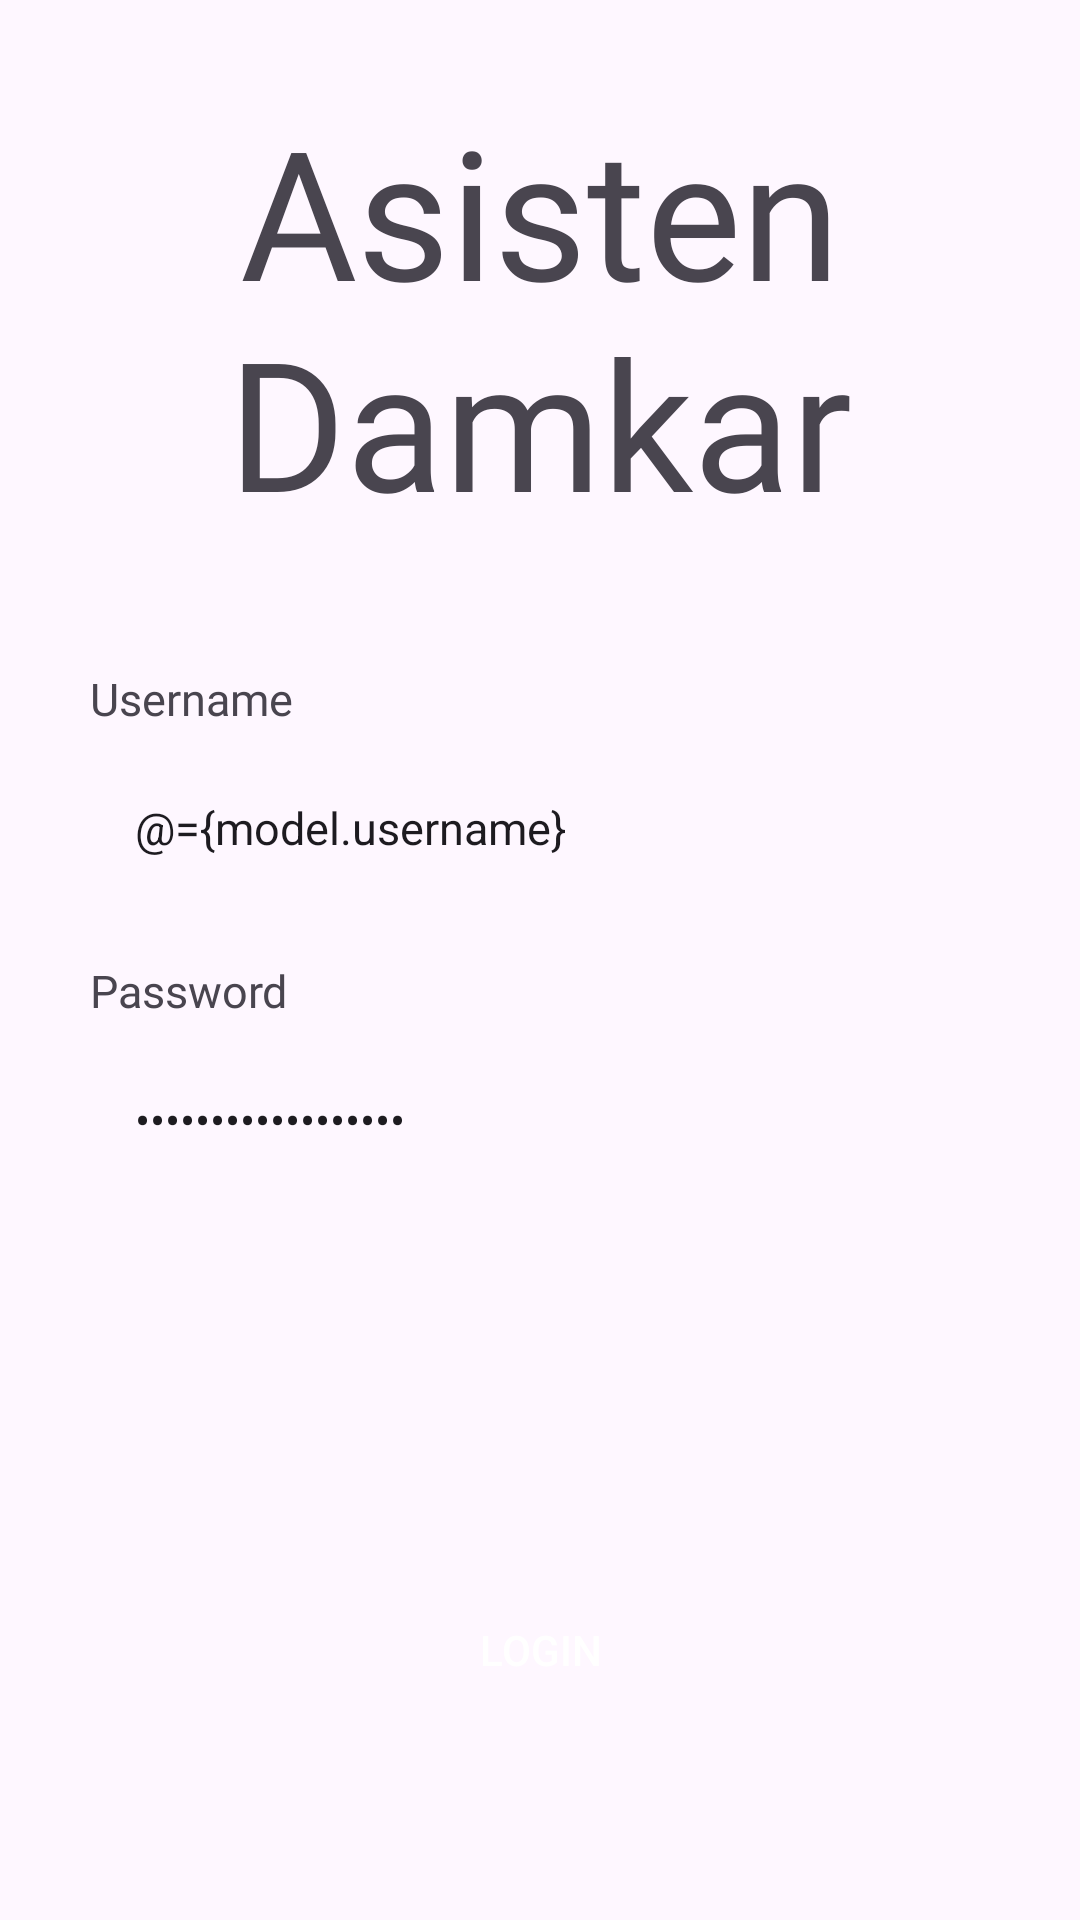

Produce the Android XML layout that renders to this screen, including the resource entries it uses.
<!-- AndroidManifest.xml: application theme Theme.Asisten_damkar -->
<!-- res/layout/activity_login.xml -->
<?xml version="1.0" encoding="utf-8"?>
<layout
    xmlns:android="http://schemas.android.com/apk/res/android"
    xmlns:app="http://schemas.android.com/apk/res-auto"
    xmlns:tools="http://schemas.android.com/tools"
    >

    <data>
        <variable
            name="model"
            type="com.example.asisten_damkar.view_model.LoginViewModel" />
    </data>

    <androidx.constraintlayout.widget.ConstraintLayout
        android:layout_width="match_parent"
        android:layout_height="match_parent"
        tools:context=".view.LoginActivity">

        <TextView
            android:layout_width="match_parent"
            android:layout_height="wrap_content"
            android:text="Asisten Damkar"
            android:fontFamily="@font/poppins_bold"
            android:textSize="60dp"
            android:textAlignment="center"
            android:paddingTop="30dp"
            />

        <LinearLayout
            android:layout_width="match_parent"
            android:layout_height="wrap_content"
            android:padding="10dp"
            android:layout_marginHorizontal="20dp"
            app:layout_constraintBottom_toBottomOf="parent"
            app:layout_constraintEnd_toEndOf="parent"
            app:layout_constraintStart_toStartOf="parent"
            app:layout_constraintTop_toTopOf="parent"
            android:orientation="vertical">
            <TextView
                android:layout_width="wrap_content"
                android:layout_height="wrap_content"
                android:text="Username"
                android:textSize="15dp"
                android:fontFamily="@font/poppins_bold"
                android:layout_marginBottom="8dp"
                />
            <EditText
                android:id="@+id/username"
                android:layout_width="match_parent"
                android:layout_height="50dp"
                android:text="@={model.username}"
                android:hint="@string/username"
                android:textSize="15dp"
                android:inputType="textEmailAddress"
                android:autofillHints=""
                android:background="@drawable/card"
                android:elevation="10dp"
                android:paddingLeft="15dp"
                />
            <TextView
                android:id="@+id/err_username"
                android:layout_width="wrap_content"
                android:layout_height="wrap_content"
                android:text="Username Tidak Valid"
                android:textColor="@color/red"
                android:textStyle="bold"
                android:visibility="invisible"
                android:layout_marginBottom="@dimen/_10sdp"
                />
            <TextView
                android:layout_width="wrap_content"
                android:layout_height="wrap_content"
                android:text="Password"
                android:textSize="15dp"
                android:fontFamily="@font/poppins_bold"
                android:layout_marginBottom="8dp"
                />
            <EditText
                android:id="@+id/password"
                android:layout_width="match_parent"
                android:layout_height="50dp"
                android:hint="@string/password"
                android:textSize="15dp"
                android:inputType="textPassword"
                android:text="@={model.password}"
                android:layout_marginBottom="@dimen/_10sdp"
                android:autofillHints=""
                android:background="@drawable/card"
                android:elevation="10dp"
                android:paddingLeft="15dp"
                />
            <TextView
                android:id="@+id/err_pass"
                android:layout_width="wrap_content"
                android:layout_height="wrap_content"
                android:textStyle="bold"
                android:visibility="invisible"
                android:text="Password Tidak Valid"
                android:textColor="@color/red"
                android:layout_marginBottom="@dimen/_10sdp"
                />
        </LinearLayout>
        <ProgressBar
            android:id="@+id/progress_bar"
            android:layout_width="wrap_content"
            android:layout_height="wrap_content"
            app:layout_constraintBottom_toBottomOf="parent"
            app:layout_constraintEnd_toEndOf="parent"
            app:layout_constraintStart_toStartOf="parent"
            app:layout_constraintTop_toTopOf="parent"
            android:visibility="invisible"
            />

        <Button
            android:layout_width="match_parent"
            android:layout_height="60dp"
            app:layout_constraintBottom_toBottomOf="parent"
            android:layout_marginBottom="60dp"
            android:layout_marginHorizontal="20dp"
            android:onClick="@{model::onClickLoginButton}"
            android:text="@string/login"
            android:textColor="@color/white"
            android:backgroundTint="@color/primary"
            android:background="@drawable/card"
            />

    </androidx.constraintlayout.widget.ConstraintLayout>
</layout>
<!-- resources referenced by this layout -->
<resources>
  <color name="primary">#256AD0</color>
  <color name="red">#FFF00000</color>
  <color name="white">#FFFFFFFF</color>
  <string name="login">Login</string>
  <string name="password">Password</string>
  <string name="username">Username</string>
  <style name="Theme.Asisten_damkar" parent="Base.Theme.Asisten_damkar" />
  <style name="Base.Theme.Asisten_damkar" parent="Theme.Material3.DayNight.NoActionBar">
          
          
      </style>
</resources>
